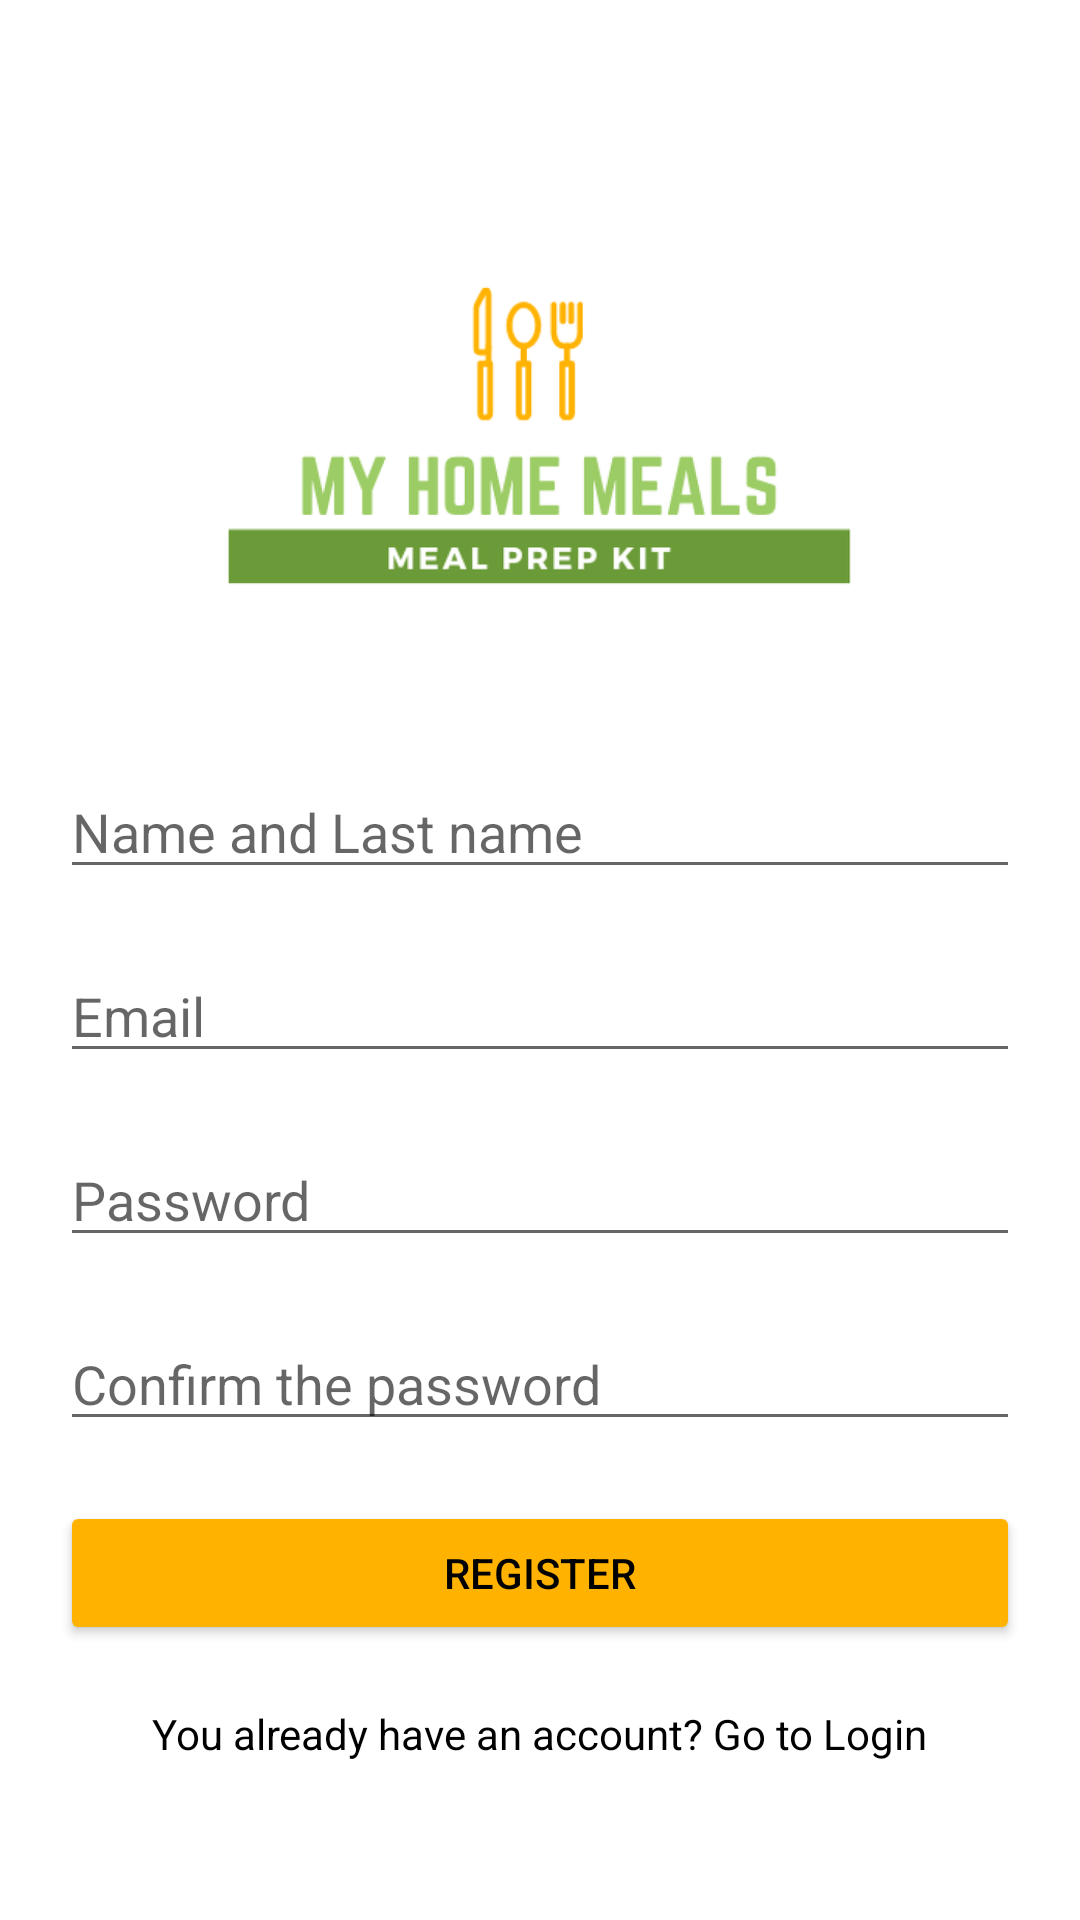

Android layout source for this screen:
<!-- AndroidManifest.xml: application theme Theme.TFM_MEI -->
<!-- res/layout/activity_registration.xml -->
<?xml version="1.0" encoding="utf-8"?>
<LinearLayout xmlns:android="http://schemas.android.com/apk/res/android"
    xmlns:app="http://schemas.android.com/apk/res-auto"
    xmlns:tools="http://schemas.android.com/tools"
    android:layout_width="match_parent"
    android:layout_height="match_parent"
    android:orientation="vertical"
    android:padding="20dp"
    tools:context=".ui.auth.Registration">

    <ImageView
        android:layout_width="220dp"
        android:layout_height="220dp"
        android:layout_gravity="center_horizontal"
        android:layout_marginTop="10dp"
        android:src="@drawable/logo" />

    <EditText
        android:id="@+id/Rnombre"
        android:layout_width="match_parent"
        android:layout_height="wrap_content"
        android:layout_marginTop="5dp"
        android:hint="Name and Last name"/>

    <EditText
        android:id="@+id/Rcorreo"
        android:layout_width="match_parent"
        android:layout_height="wrap_content"
        android:layout_marginTop="20dp"
        android:hint="Email"/>

    <EditText
        android:id="@+id/Rcontra"
        android:layout_width="match_parent"
        android:layout_height="wrap_content"
        android:layout_marginTop="20dp"
        android:inputType="textPassword"
        android:hint="Password"/>

    <EditText
        android:id="@+id/Rcontra2"
        android:layout_width="match_parent"
        android:layout_height="wrap_content"
        android:layout_marginTop="20dp"
        android:inputType="textPassword"
        android:hint="Confirm the password"/>

    <LinearLayout
        android:layout_width="match_parent"
        android:layout_height="match_parent"
        android:orientation="vertical">

        <Button
            android:id="@+id/registerBtn"
            android:layout_marginTop="20dp"
            android:layout_width="match_parent"
            android:layout_height="wrap_content"
            android:backgroundTint="@color/naranja"
            android:textColor="@color/black"
            android:text="Register">
        </Button>

        <TextView
            android:id="@+id/Rlogin"
            android:layout_width="wrap_content"
            android:layout_height="40dp"
            android:layout_marginTop="20dp"
            android:layout_gravity="center"
            android:textColor="@color/black"
            android:text="You already have an account? Go to Login">
        </TextView>


    </LinearLayout>




</LinearLayout>
<!-- resources referenced by this layout -->
<resources>
  <color name="black">#FF000000</color>
  <color name="naranja">#ffb300</color>
  <!-- drawable logo: png bitmap (drawable-hdpi, 18834 bytes) -->
  <style name="Theme.TFM_MEI" parent="Theme.MaterialComponents.DayNight.DarkActionBar">
          
          <item name="colorPrimary">#9ccc64</item>
          <item name="colorPrimaryVariant">#6b9b36</item>
          <item name="colorOnPrimary">#cfff94</item>
          
          <item name="colorSecondary">#ffb300</item>
          <item name="colorSecondaryVariant">#c68400</item>
          <item name="colorOnSecondary">#ffe54c</item>
          
          <item name="android:statusBarColor" tools:targetApi="l">?attr/colorPrimaryVariant</item>
          
      </style>
</resources>
